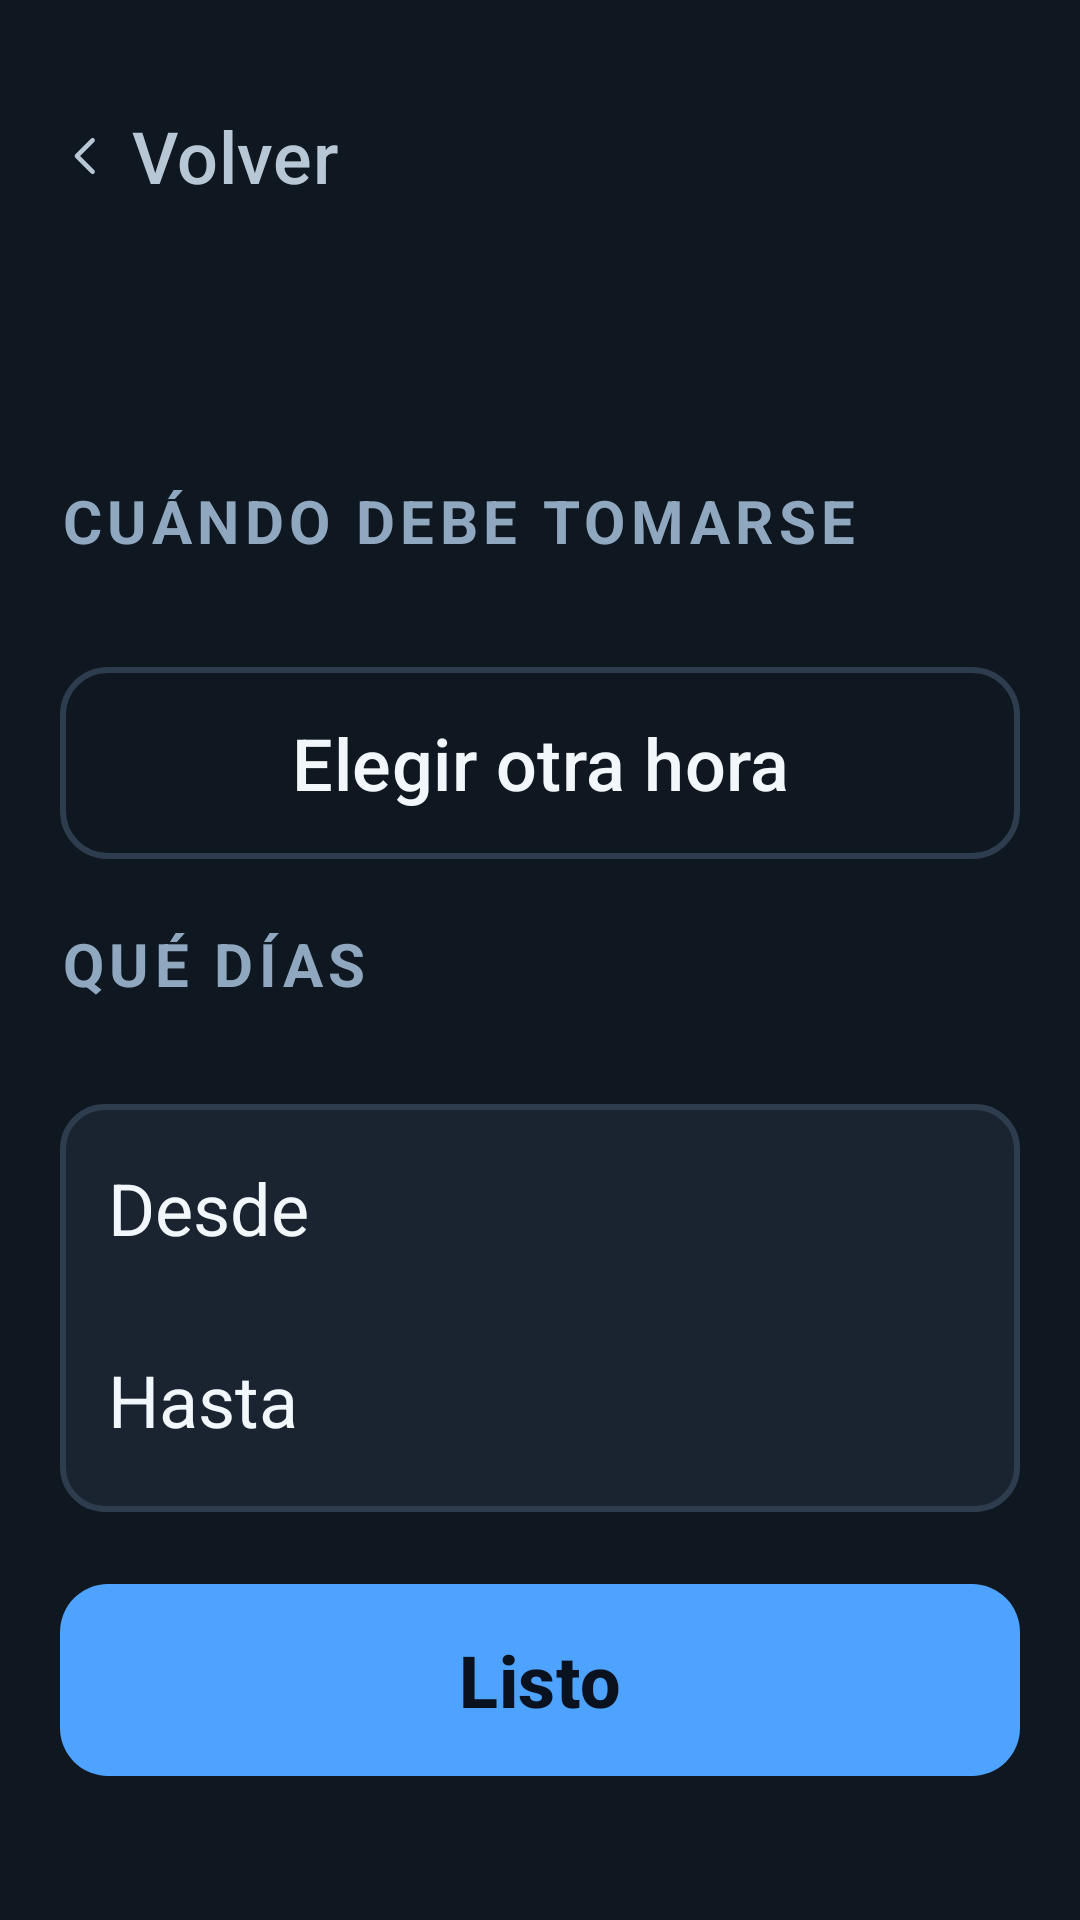

Android layout source for this screen:
<!-- AndroidManifest.xml: application theme Theme.TuPastilla -->
<!-- res/layout/fragment_horarios.xml -->
<?xml version="1.0" encoding="utf-8"?>
<androidx.core.widget.NestedScrollView xmlns:android="http://schemas.android.com/apk/res/android"
    xmlns:app="http://schemas.android.com/apk/res-auto"
    android:layout_width="match_parent"
    android:layout_height="match_parent"
    android:fillViewport="true">

    <LinearLayout
        android:layout_width="match_parent"
        android:layout_height="wrap_content"
        android:orientation="vertical"
        android:padding="@dimen/tp_pad_pantalla">

        <include layout="@layout/view_barra_volver" />

        <TextView
            android:id="@+id/titulo"
            style="@style/T.Titulo"
            android:layout_width="match_parent"
            android:layout_height="wrap_content"
            android:layout_marginTop="8dp" />

        <TextView
            style="@style/T.Overline"
            android:layout_width="match_parent"
            android:layout_height="wrap_content"
            android:text="@string/b7_cuando" />

        <androidx.recyclerview.widget.RecyclerView
            android:id="@+id/lista"
            android:layout_width="match_parent"
            android:layout_height="wrap_content"
            android:nestedScrollingEnabled="false" />

        
        <com.google.android.material.chip.ChipGroup
            android:id="@+id/sugeridas"
            android:layout_width="match_parent"
            android:layout_height="wrap_content"
            android:layout_marginTop="14dp" />

        <com.google.android.material.button.MaterialButton
            android:id="@+id/otraHora"
            style="@style/Widget.TuPastilla.Boton.Secundario"
            android:layout_width="match_parent"
            android:layout_height="wrap_content"
            android:layout_marginTop="12dp"
            android:text="@string/b7_otra_hora" />

        <TextView
            style="@style/T.Overline"
            android:layout_width="match_parent"
            android:layout_height="wrap_content"
            android:text="@string/b7_dias" />

        <com.google.android.material.chip.ChipGroup
            android:id="@+id/dias"
            android:layout_width="match_parent"
            android:layout_height="wrap_content"
            app:singleSelection="false" />

        <LinearLayout
            android:layout_width="match_parent"
            android:layout_height="wrap_content"
            android:layout_marginTop="?attr/tpSep"
            android:orientation="vertical"
            android:background="@drawable/bg_superficie"
            android:padding="4dp">

            <LinearLayout
                android:id="@+id/filaDesde"
                android:layout_width="match_parent"
                android:layout_height="wrap_content"
                android:minHeight="?attr/tpTouchMin"
                android:orientation="horizontal"
                android:gravity="center_vertical"
                android:padding="12dp"
                android:clickable="true"
                android:focusable="true">

                <TextView
                    style="@style/T.Cuerpo"
                    android:layout_width="0dp"
                    android:layout_height="wrap_content"
                    android:layout_weight="1"
                    android:text="@string/b7_desde" />

                <TextView
                    android:id="@+id/valorDesde"
                    style="@style/T.Meta"
                    android:layout_width="wrap_content"
                    android:layout_height="wrap_content" />
            </LinearLayout>

            <LinearLayout
                android:id="@+id/filaHasta"
                android:layout_width="match_parent"
                android:layout_height="wrap_content"
                android:minHeight="?attr/tpTouchMin"
                android:orientation="horizontal"
                android:gravity="center_vertical"
                android:padding="12dp"
                android:clickable="true"
                android:focusable="true">

                <TextView
                    style="@style/T.Cuerpo"
                    android:layout_width="0dp"
                    android:layout_height="wrap_content"
                    android:layout_weight="1"
                    android:text="@string/b7_hasta" />

                <TextView
                    android:id="@+id/valorHasta"
                    style="@style/T.Meta"
                    android:layout_width="wrap_content"
                    android:layout_height="wrap_content" />
            </LinearLayout>
        </LinearLayout>

        <Space android:layout_width="match_parent" android:layout_height="?attr/tpSep" />

        <com.google.android.material.button.MaterialButton
            android:id="@+id/listo"
            style="@style/Widget.TuPastilla.Boton.Primario"
            android:layout_width="match_parent"
            android:layout_height="wrap_content"
            android:text="@string/b7_listo" />
    </LinearLayout>
</androidx.core.widget.NestedScrollView>
<!-- res/layout/view_barra_volver.xml (included above) -->
<?xml version="1.0" encoding="utf-8"?>
<com.google.android.material.button.MaterialButton
    xmlns:android="http://schemas.android.com/apk/res/android"
    xmlns:app="http://schemas.android.com/apk/res-auto"
    android:id="@+id/volver"
    style="@style/Widget.TuPastilla.Boton.Texto"
    android:layout_width="wrap_content"
    android:layout_height="wrap_content"
    android:paddingStart="0dp"
    android:paddingEnd="12dp"
    android:minWidth="0dp"
    android:gravity="start|center_vertical"
    android:text="@string/volver"
    app:icon="@drawable/ic_volver"
    app:iconGravity="textStart"
    app:iconPadding="6dp"
    app:iconTint="@color/tp_texto_secundario" />
<!-- resources referenced by this layout -->
<resources>
  <color name="tp_texto_secundario">#FFB8C7D6</color>
  <dimen name="tp_pad_pantalla">20dp</dimen>
  <!-- drawable bg_superficie (drawable) -->
  <?xml version="1.0" encoding="utf-8"?>
  <shape xmlns:android="http://schemas.android.com/apk/res/android" android:shape="rectangle">
      <solid android:color="@color/tp_superficie" />
      <corners android:radius="@dimen/tp_radio_tarjeta" />
      <stroke android:width="@dimen/tp_borde_estado" android:color="@color/tp_borde" />
  </shape>
  <!-- drawable ic_volver (drawable) -->
  <?xml version="1.0" encoding="utf-8"?>
  <vector xmlns:android="http://schemas.android.com/apk/res/android"
      android:width="24dp" android:height="24dp"
      android:viewportWidth="24" android:viewportHeight="24"
      android:tint="?attr/tpPendiente">
      <path android:pathData="M14.5,5l-7,7l7,7"
          android:strokeColor="#FFFFFFFF" android:strokeWidth="2"
          android:strokeLineCap="round" android:strokeLineJoin="round" />
  </vector>
  <string name="b7_cuando">CUÁNDO DEBE TOMARSE</string>
  <string name="b7_desde">Desde</string>
  <string name="b7_dias">QUÉ DÍAS</string>
  <string name="b7_hasta">Hasta</string>
  <string name="b7_listo">Listo</string>
  <string name="b7_otra_hora">Elegir otra hora</string>
  <string name="volver">Volver</string>
  <style name="T.Cuerpo">
          <item name="android:textSize">?attr/tpTextCuerpo</item>
          <item name="android:lineSpacingMultiplier">1.4</item>
      </style>
  <style name="T.Meta">
          <item name="android:textSize">?attr/tpTextMeta</item>
          <item name="android:textColor">@color/tp_texto_secundario</item>
          <item name="android:lineSpacingMultiplier">1.4</item>
      </style>
  <style name="T.Overline">
          <item name="android:layout_marginTop">?attr/tpSep</item>
          <item name="android:layout_marginBottom">10dp</item>
          <item name="android:textSize">?attr/tpTextEtiqueta</item>
          <item name="android:textStyle">bold</item>
          <item name="android:letterSpacing">0.09</item>
          <item name="android:textColor">@color/tp_texto_terciario</item>
      </style>
  <style name="T.Titulo">
          <item name="android:textSize">?attr/tpTextTitulo</item>
          <item name="android:textStyle">bold</item>
          <item name="android:lineSpacingMultiplier">1.15</item>
      </style>
  <style name="Widget.TuPastilla.Boton.Texto" parent="Widget.Material3.Button.TextButton">
          <item name="android:minHeight">?attr/tpTouchMin</item>
          <item name="android:insetTop">0dp</item>
          <item name="android:insetBottom">0dp</item>
          <item name="android:textSize">?attr/tpTextCuerpo</item>
          <item name="android:textAllCaps">false</item>
          <item name="android:textColor">@color/tp_texto_secundario</item>
      </style>
  <color name="tp_superficie">#FF1A2430</color>
  <dimen name="tp_radio_tarjeta">14dp</dimen>
  <dimen name="tp_borde_estado">2dp</dimen>
  <color name="tp_borde">#FF2E3D4D</color>
  <color name="tp_texto_terciario">#FF8FA8BF</color>
  <color name="tp_sobre_accion">#FF0A1220</color>
  <dimen name="tp_radio_boton">16dp</dimen>
  <color name="tp_texto_primario">#FFF2F7FB</color>
  <color name="tp_fondo">#FF0F1720</color>
  <color name="tp_m1_confirmada">#FF6EE7A0</color>
  <color name="tp_m1_omitida">#FFFF6B6B</color>
  <color name="tp_m1_pendiente">#FF8FA8BF</color>
  <color name="tp_m1_accion">#FF4DA3FF</color>
  <dimen name="tp_text_display">48sp</dimen>
  <dimen name="tp_text_titulo">40sp</dimen>
  <dimen name="tp_text_cuerpo">24sp</dimen>
  <dimen name="tp_text_etiqueta">20sp</dimen>
  <dimen name="tp_text_tarjeta">22sp</dimen>
  <dimen name="tp_text_meta">18sp</dimen>
  <dimen name="tp_touch_min">64dp</dimen>
  <dimen name="tp_sep">24dp</dimen>
  <dimen name="tp_icono_estado">48dp</dimen>
</resources>
